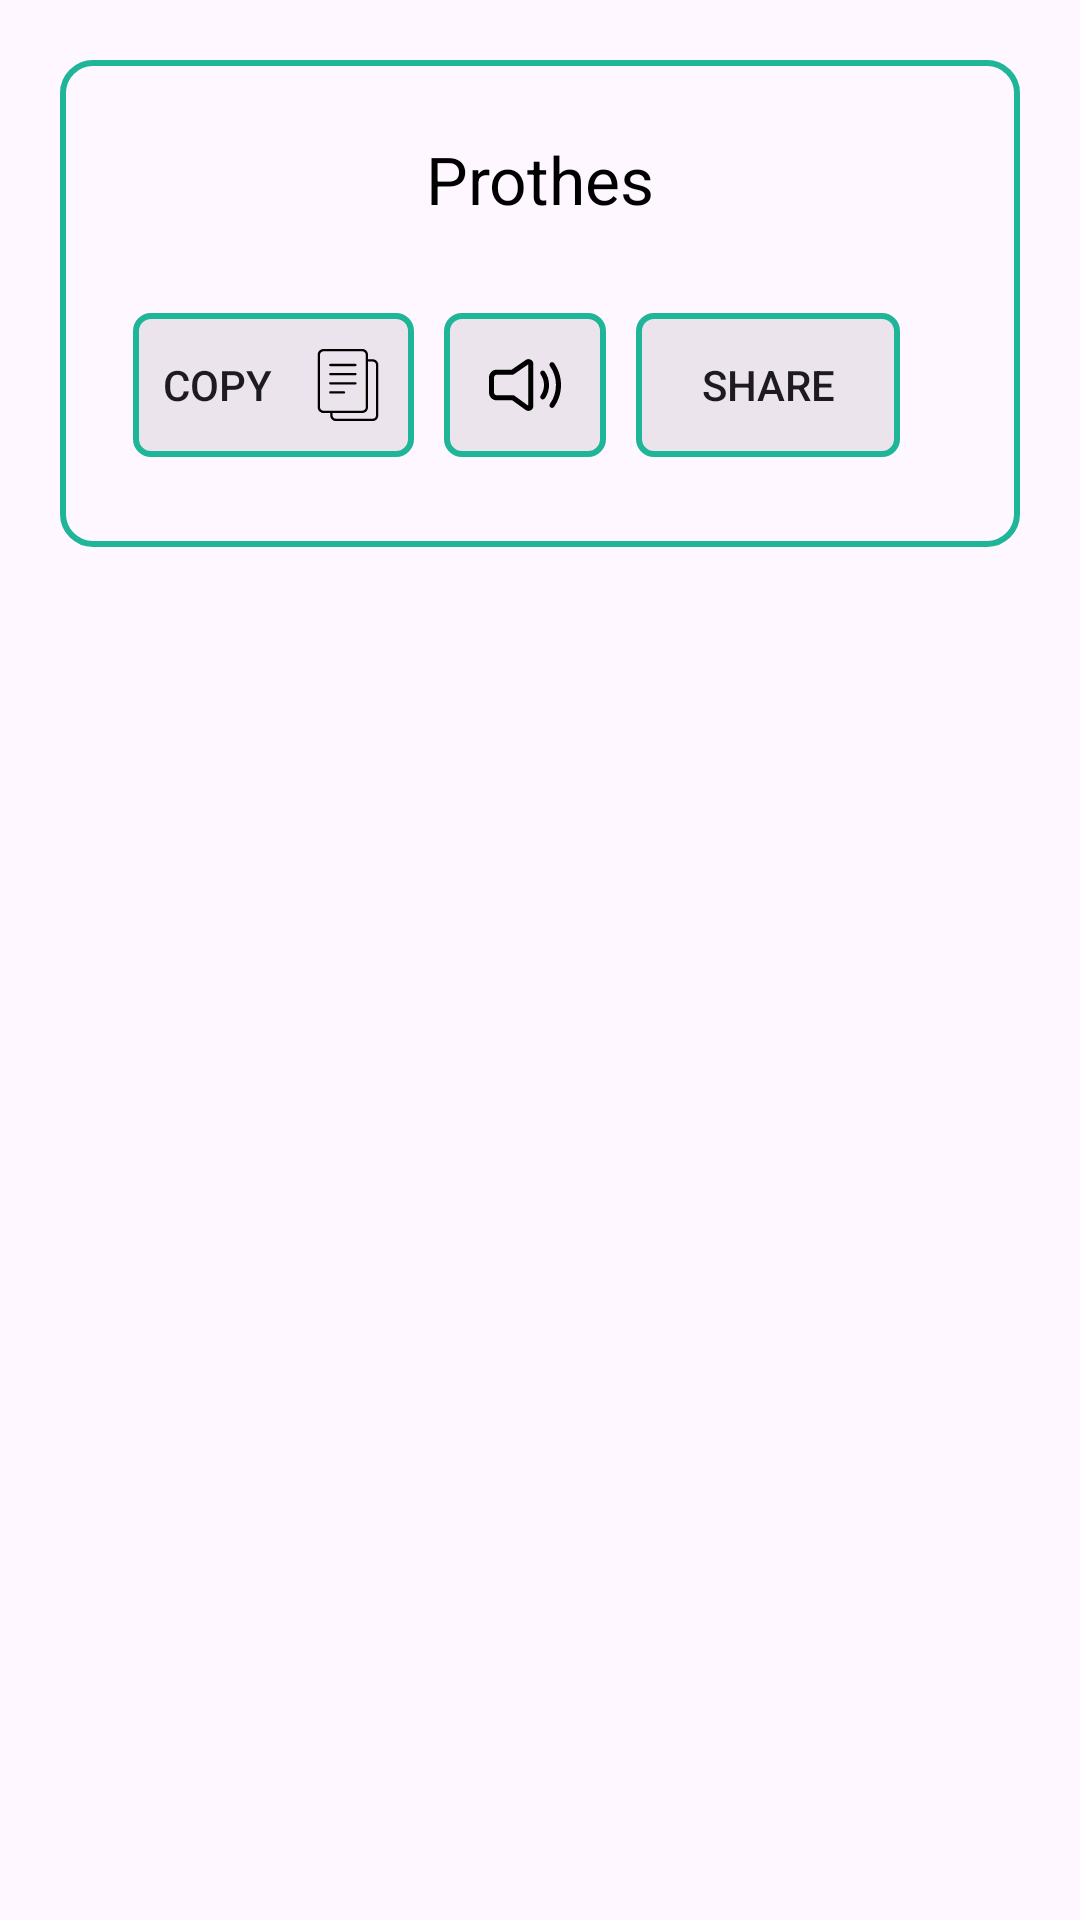

This screen was rendered from an Android layout file. Write that file and the resources it references.
<!-- AndroidManifest.xml: application theme Theme.BanglaSms -->
<!-- res/layout/listview_items_layout.xml -->
<?xml version="1.0" encoding="utf-8"?>

<RelativeLayout xmlns:android="http://schemas.android.com/apk/res/android"
    android:layout_width="match_parent"
    android:layout_height="match_parent"
    xmlns:app="http://schemas.android.com/apk/res-auto"
    android:orientation="vertical">

    <LinearLayout
        android:layout_width="match_parent"
        android:layout_height="wrap_content"
        android:orientation="vertical"
        android:background="@drawable/shape_bg"
        android:layout_margin="20dp"
        android:elevation="20dp"
        >
        <TextView
            android:id="@+id/smsTxt"
            android:layout_width="match_parent"
            android:layout_height="wrap_content"
            android:gravity="center"
            android:text="Prothes"
            android:textColor="@color/black"
            android:textSize="22sp"
            android:textStyle="normal"
            android:layout_gravity="top"
            android:paddingVertical="10dp"
            android:paddingHorizontal="15dp"
            android:layout_marginTop="15dp"
            />
        <LinearLayout
            android:layout_width="match_parent"
            android:layout_height="wrap_content"
            android:orientation="horizontal"
            android:weightSum="5"
            android:layout_gravity="bottom"
            android:gravity="center"
            android:paddingTop="20dp"
            android:paddingBottom="30dp"
            >
            <LinearLayout
                android:layout_width="0dp"
                android:layout_height="wrap_content"
                android:layout_weight="2"
                android:gravity="right"
                >
                <androidx.appcompat.widget.AppCompatButton
                    android:layout_width="wrap_content"
                    android:layout_height="wrap_content"
                    android:id="@+id/copyBtn"
                    android:text="Copy "
                    android:drawableRight="@drawable/copyicons"
                    android:background="@drawable/btn_ripple_effect"
                    android:paddingHorizontal="10dp"
                    android:drawablePadding="10dp"
                    android:paddingVertical="5dp"
                    android:gravity="center"
                    android:layout_marginRight="10dp"
                    />
            </LinearLayout>

            <LinearLayout
                android:layout_width="0dp"
                android:layout_height="wrap_content"
                android:layout_weight="1"
                android:gravity="center"
                >
                <ImageView
                    android:layout_width="wrap_content"
                    android:layout_height="wrap_content"
                    android:src="@drawable/speaker"
                    android:background="@drawable/btn_ripple_effect"
                    android:paddingHorizontal="15dp"
                    android:paddingVertical="12dp"
                    android:id="@+id/imageView"
                    android:tag="STOP"
                    android:layout_marginRight="10dp"
                    />
            </LinearLayout>

            <LinearLayout
                android:layout_width="0dp"
                android:layout_height="wrap_content"
                android:layout_weight="2"
                android:gravity="left"
                >
                <androidx.appcompat.widget.AppCompatButton
                    android:layout_width="wrap_content"
                    android:layout_height="wrap_content"
                    android:id="@+id/shareBtn"
                    android:text="Share"
                    android:drawableRight="@drawable/share"
                    android:background="@drawable/btn_ripple_effect"
                    android:paddingHorizontal="10dp"
                    android:drawablePadding="10dp"
                    android:paddingVertical="5dp"
                    android:gravity="center"
                    />
            </LinearLayout>

        </LinearLayout>

    </LinearLayout>
</RelativeLayout>
<!-- resources referenced by this layout -->
<resources>
  <color name="black">#FF000000</color>
  <!-- drawable btn_ripple_effect (drawable) -->
  <?xml version="1.0" encoding="utf-8"?>
  
  <ripple xmlns:android="http://schemas.android.com/apk/res/android"
      android:color="#ffffff">
      <item android:id="@android:id/mask">
          <shape android:shape="rectangle">
              <solid android:color="#535353" />
              <stroke
                  android:color="@color/sky"
                  android:width="2dp"
                  />
              <corners
                  android:radius="5dp"
                  />
          </shape>
      </item>
  
      <item android:id="@android:id/background">
          <shape android:shape="rectangle">
              <stroke
                  android:color="@color/sky"
                  android:width="2dp"
                  />
              <corners
                  android:radius="5dp"
                  />
              <gradient
                  android:startColor="#19434243"
                  android:centerColor="#19434243"
                  android:endColor="#19434243"
                  />
              <corners android:radius="5dp" />
          </shape>
      </item>
  </ripple>
  <!-- drawable shape_bg (drawable) -->
  <?xml version="1.0" encoding="utf-8"?>
  
  <shape xmlns:android="http://schemas.android.com/apk/res/android">
      <stroke
          android:color="@color/sky"
          android:width="2dp"
          />
      <corners
          android:radius="10dp"
          />
      <gradient
          android:endColor="@color/transparent"
          android:startColor="@color/transparent"
          android:centerColor="@color/transparent"
          />
  </shape>
  <!-- drawable speaker (drawable) -->
  <vector xmlns:android="http://schemas.android.com/apk/res/android"
      android:width="24dp"
      android:height="24dp"
      android:viewportWidth="489.8"
      android:viewportHeight="489.8">
    <path
        android:pathData="M355.8,340.1c3,2.1 6.5,3.2 9.9,3.2c5.4,0 10.7,-2.5 14,-7.2c18.9,-26.6 28.9,-58.1 28.9,-91.1c0,-32.9 -10,-64.4 -28.9,-91.1c-5.5,-7.7 -16.2,-9.5 -23.9,-4.1c-7.7,5.5 -9.5,16.2 -4.1,23.9c14.8,20.8 22.6,45.4 22.6,71.2c0,25.8 -7.8,50.4 -22.6,71.2C346.3,323.9 348.1,334.6 355.8,340.1z"
        android:fillColor="#000000"/>
    <path
        android:pathData="M418.8,397.5c3,2.1 6.5,3.2 9.9,3.2c5.4,0 10.7,-2.5 14,-7.2c30.8,-43.4 47.1,-94.8 47.1,-148.5s-16.3,-105 -47.1,-148.5c-5.5,-7.7 -16.2,-9.5 -23.9,-4.1c-7.7,5.5 -9.5,16.2 -4.1,23.9c26.7,37.6 40.8,82.1 40.8,128.6s-14.1,91 -40.8,128.6C409.3,381.3 411.1,392 418.8,397.5z"
        android:fillColor="#000000"/>
    <path
        android:pathData="M52.4,140.7C23.5,140.7 0,164.2 0,193.1v103.5C0,325.5 23.5,349 52.4,349h105.7l92.5,66.8c0.5,0.3 1,0.7 1.5,0.9c5,2.9 10.7,4.4 16.4,4.4l0,0c8.5,0 16.7,-3.3 22.9,-9.2c6.5,-6.2 10.1,-14.7 10.1,-23.7V101.7c0,-18.2 -14.8,-33 -33,-33c-5.7,0 -11.4,1.5 -16.4,4.4c-0.4,0.2 -0.8,0.5 -1.2,0.7l-96.7,66.8H52.4V140.7zM169.2,172l97.9,-67.6v281.2L173.7,318c-2.9,-2.1 -6.4,-3.2 -10,-3.2H52.4c-10,0 -18.1,-8.1 -18.1,-18.1V193.2c0,-10 8.1,-18.1 18.1,-18.1h107.1C163,175 166.4,174 169.2,172z"
        android:fillColor="#000000"/>
  </vector>
  <style name="Theme.BanglaSms" parent="Base.Theme.BanglaSms" />
  <color name="sky">#1fb598</color>
  <color name="transparent">#00FFFFFF</color>
  <style name="Base.Theme.BanglaSms" parent="Theme.Material3.DayNight.NoActionBar">
          <item name="android:windowIsTranslucent">true</item>
      </style>
</resources>
